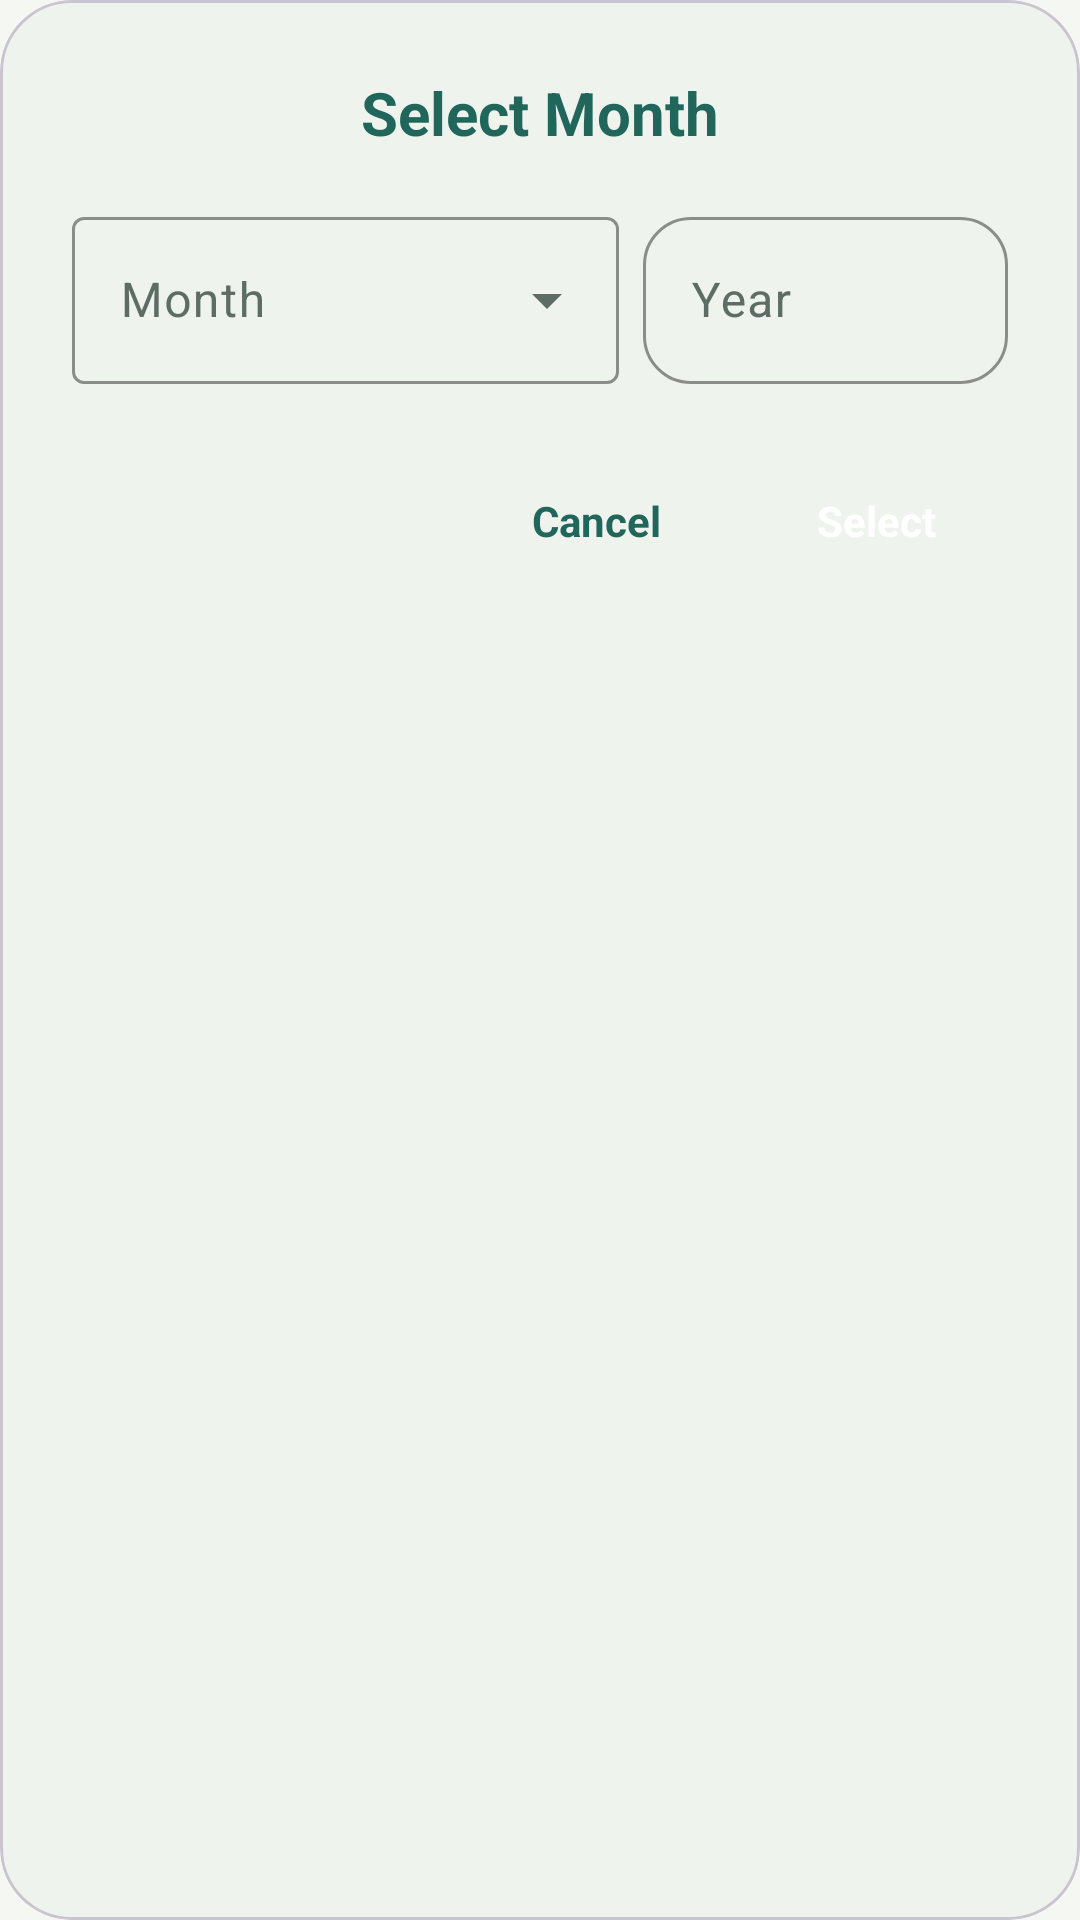

Reconstruct the res/layout file that produces this screen, plus the resources it refers to.
<!-- AndroidManifest.xml: application theme Theme.SmartLedger -->
<!-- res/layout/dialog_month_picker.xml -->
<?xml version="1.0" encoding="utf-8"?>
<com.google.android.material.card.MaterialCardView
    xmlns:android="http://schemas.android.com/apk/res/android"
    xmlns:app="http://schemas.android.com/apk/res-auto"
    android:layout_width="match_parent"
    android:layout_height="wrap_content"
    app:cardCornerRadius="24dp"
    app:cardBackgroundColor="@color/tile_bg">

    <LinearLayout
        android:layout_width="match_parent"
        android:layout_height="wrap_content"
        android:orientation="vertical"
        android:padding="24dp"
        android:focusable="true"
        android:focusableInTouchMode="true">

        <TextView
            android:layout_width="match_parent"
            android:layout_height="wrap_content"
            android:text="Select Month"
            android:textColor="@color/accent_text"
            android:textSize="20sp"
            android:textStyle="bold"
            android:gravity="center"/>

        <LinearLayout
            android:layout_width="match_parent"
            android:layout_height="wrap_content"
            android:orientation="horizontal"
            android:layout_marginTop="16dp">

            <com.google.android.material.textfield.TextInputLayout
                style="@style/Widget.Material3.TextInputLayout.OutlinedBox.ExposedDropdownMenu"
                android:layout_width="0dp"
                android:layout_weight="1.5"
                android:layout_height="wrap_content"
                android:layout_marginEnd="8dp"
                android:hint="Month"
                app:hintTextColor="@color/accent_text"
                app:boxStrokeColor="@color/accent_text">
                <AutoCompleteTextView
                    android:id="@+id/spinnerMonth"
                    android:layout_width="match_parent"
                    android:layout_height="wrap_content"
                    android:inputType="none"
                    android:focusable="false"
                    android:focusableInTouchMode="false"
                    android:textColor="@color/text_primary"/>
            </com.google.android.material.textfield.TextInputLayout>

            <com.google.android.material.textfield.TextInputLayout
                style="@style/Widget.App.TextInputLayout"
                android:layout_width="0dp"
                android:layout_weight="1"
                android:layout_height="wrap_content"
                android:hint="Year"
                app:hintTextColor="@color/accent_text"
                app:boxStrokeColor="@color/accent_text">
                <com.google.android.material.textfield.TextInputEditText
                    android:id="@+id/etYear"
                    android:layout_width="match_parent"
                    android:layout_height="wrap_content"
                    android:inputType="number"
                    android:maxLength="4"/>
            </com.google.android.material.textfield.TextInputLayout>
        </LinearLayout>

        <LinearLayout
            android:layout_width="match_parent"
            android:layout_height="wrap_content"
            android:orientation="horizontal"
            android:layout_marginTop="24dp"
            android:gravity="end">

            <TextView
                android:id="@+id/btnCancel"
                android:layout_width="wrap_content"
                android:layout_height="wrap_content"
                android:text="Cancel"
                android:textColor="@color/accent_text"
                android:textStyle="bold"
                android:padding="12dp"
                android:clickable="true"
                android:focusable="true"
                android:background="?attr/selectableItemBackground"/>

            <TextView
                android:id="@+id/btnSelect"
                android:layout_width="wrap_content"
                android:layout_height="wrap_content"
                android:text="Select"
                android:textColor="@color/white"
                android:textStyle="bold"
                android:paddingHorizontal="24dp"
                android:paddingVertical="12dp"
                android:background="@drawable/bg_btn_pill_teal"
                android:layout_marginStart="16dp"
                android:clickable="true"
                android:focusable="true"
                android:elevation="2dp"/>
        </LinearLayout>
    </LinearLayout>
</com.google.android.material.card.MaterialCardView>
<!-- resources referenced by this layout -->
<resources>
  <color name="accent_text">#21665B</color>
  <color name="text_primary">#202D2A</color>
  <color name="tile_bg">#EFF3ED</color>
  <color name="white">#FFFFFFFF</color>
  <style name="Widget.App.TextInputLayout" parent="Widget.Material3.TextInputLayout.OutlinedBox">
          <item name="boxStrokeColor">@color/selector_text_input_stroke</item>
          <item name="boxStrokeWidth">1dp</item>
          <item name="boxStrokeWidthFocused">1.5dp</item>
          <item name="shapeAppearance">@style/ShapeAppearance.App.Control</item>
          <item name="hintTextColor">@color/accent_text</item>
      </style>
  <style name="Theme.SmartLedger" parent="Base.Theme.SmartLedger" />
  <style name="ShapeAppearance.App.Control" parent="ShapeAppearance.Material3.Corner.Medium">
          <item name="cornerFamily">rounded</item>
          <item name="cornerSize">16dp</item>
      </style>
  <color name="surface_dim">#F5F7F3</color>
  <style name="Widget.App.Button" parent="Widget.Material3.Button">
          <item name="shapeAppearance">@style/ShapeAppearance.App.Control</item>
          <item name="android:minHeight">56dp</item>
          <item name="android:textAllCaps">false</item>
      </style>
  <color name="surface_card">#FFFFFF</color>
  <color name="teal_main">#21665B</color>
  <color name="selected_item_bg">#E3EEE8</color>
  <color name="divider">#DFE6DF</color>
  <color name="text_secondary">#5D6C65</color>
  <style name="CustomActionMode" parent="Widget.AppCompat.ActionMode">
          <item name="background">@color/teal_dark</item>
          <item name="actionModeCloseDrawable">@drawable/ic_close</item>
          <item name="android:actionModeCloseDrawable">@drawable/ic_close</item>
          <item name="closeIcon">@drawable/ic_close</item>
          <item name="titleTextStyle">@style/ActionModeTitle</item>
      </style>
  <style name="SmoothActivityAnimation" parent="@android:style/Animation.Activity">
          <item name="android:activityOpenEnterAnimation">@anim/slide_in_right</item>
          <item name="android:activityOpenExitAnimation">@anim/slide_out_left</item>
          <item name="android:activityCloseEnterAnimation">@anim/slide_in_left</item>
          <item name="android:activityCloseExitAnimation">@anim/slide_out_right</item>
      </style>
  <color name="teal_dark">#174B43</color>
  <style name="ActionModeTitle" parent="TextAppearance.AppCompat.Widget.ActionMode.Title">
          <item name="android:textColor">@color/white</item>
          <item name="android:textSize">18sp</item>
      </style>
</resources>
